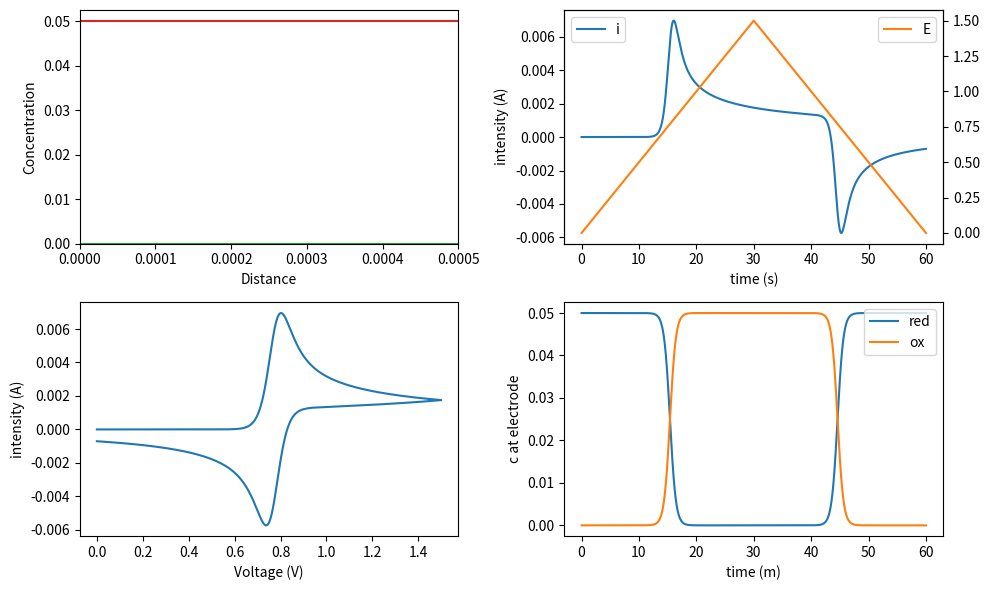

The script that saved this image: (Note: this script raises an exception after producing the figure.)
#!/usr/bin/env python3
# -*- coding: utf-8 -*-

"""
Code provided as is, without any warranty or whatsoever
Made by Martin Vérot from the ENS de Lyon, France
The inputs are defined after the "main program" comment line (diffusion coefficients, temperature, etc...)

This code is under licence CC-BY-NC-SA
It means that you cannot make profit from it, you need to mention the original author and if you reuse it, you must take the same licencing
Otherwise, feel free to use it and enjoy the beauty of electrochemistry !


##########################################################################
Voltammetry for a rapid couple with the Nernst law as a boundary condition
#########################################################################

The numerical simulations come out of
- Britz & Strutwolf : Digital simulation in Electrochemistry (2016) p96-98
- Bard & Faulkner : Electrochemical Methods Fundamentals and Applications (2001) annex B
- Girault : Électrochimie Physique et Analytique (2007) chapter 10 (the book exists in english "ANALYTICAL AND PHYSICAL ELECTROCHEMISTRY"

I took variables with dimensions so as to stick as close as possible to the physical equations and keep them as straightforward as possible

Britz and Strutwolf propose some programs as fortran codes, it is helpful to see how things are done by more seasoned programmers, however, the code is less readable as quite a lot of 'for' are involved where numpy slicing make it much shorter
A program named ESP  (Electrochemical Simulations Package) also offers some simulations but the source code is not open and needs some compiling and it seems to be hard to run on recent computers


The sampling either being to tight or sparse can lead to big numerical instabilities, you can change the numbers to make the computations more precise or faster, but if you see things going to infinity or zero, the sampling is probably at fault
"""

# Importation of libraries 
import numpy as np
import matplotlib.pyplot as plt
import scipy.constants as constants
import matplotlib.animation as animation

# Functions used by the main program 
def nextC(C,t,D,Cini,E,E0,n,T,deltat,deltax):
    """
    Compute the concentration for the next time interval t+delta t from the concentration given at t,x
    First the laplacian at step t-1 is taken and the partial derivative equation is propagated for time t as
    C(t)=C(t-1)+D*deltat*lapC(t-1)
        C array containing the concentration, first index position, second index : time, third index species
        t indix of the time to consider
        D array containing the diffusion coefficients of the species
        deltat : time interval
        deltax : space interval
    """
    F = constants.physical_constants['Faraday constant'][0]
    R = constants.R
    newC = np.zeros_like(C[:,0,:])
    #solving the diffusion equations for each species
    for i in range(0,D.size):
        lapC = laplacian(C[:,t-1,i],deltax) 
        newC[:,i] = C[:,t-1,i] + D[i]*deltat*lapC
        #Checking the concentrations at the end of the simulation
        #if newC[-1,i] != Cini[i]:
        #    print('the box considered is too short to be considered as a semi-infinite model')
    #now solving the boundary conditions : Nernst equation at the electrodes and conservation of matter
    #C_red/C_ox = exp (-(E-E0)*nF/RT) = theta (Nernst) -> C_red(0) - theta * C_ox(0) = 0
    #D_red grad(C_red)+ D_ox grad (C_ox)_0 = 0 (conservation of matter) -> -D_red C_red(0) - D_ox C_ox(0) = -D_redC_red(1)-D_oxC_ox(1) (First order approximation for the gradient)
    #In its matrix form AC=B 
    theta=np.exp(-(E[t]-E0)*n*F/(R*T))
    #print(alpha)
    A = np.array([[1,-theta],[-D[0],-D[1]]])
    B = np.array([0,-D[0]*C[1,t-1,0]-D[1]*C[1,t-1,1]])
    sol = np.linalg.solve(A, B)
    sol = sol.reshape(len(sol), 1)
    newC[0] = np.transpose(sol)
    #print(newC[0])
    return newC

def intensity(C,x,deltax,deltat,n,A,D):
    """
    compute the intensity from the concentration profile
    """
    gradCx = np.gradient(C[:,:,0],deltax,axis=0)
    
    F = constants.physical_constants['Faraday constant'][0]
    return n*F*A*D[0] * gradCx[0,:]#/deltax

def laplacian(f,deltax):
    """
    Computes the laplacian second derivative with central formula
        f : is the array containing the values of the function
        deltax : sampling interval
    """
    out = np.zeros_like(f)
    out[1:-1]=(f[2:]-2*f[1:-1]+f[0:-2])/deltax**2
    out[0]=(f[2]-2*f[1]+f[0])/deltax**2
    out[-1]=(f[-3]-2*f[-2]+f[-1])/deltax**2
    return out

def lap(C,deltax,t,species):
    """
    Compute the laplacian for species with index 'species' (0 : red, 1 : ox) at time t
        C : array containing the concentrations
        deltax : x sampling interval
        t : indix of the time in the array
        species : indix of the species for which the laplacian must be evaluated
    """
    return laplacian(C[:,t,species],deltax)


def halfPeriod(Ei,Ef,nu):
    """ 
    Compute the time of a half period
        Ei : starting potential (V)
        Ef : ending potential (V)
        nu : scan rate (V/s)
    """
    halfPeriod = np.abs((float(Ef)-float(Ei))/nu)
    return halfPeriod
         

def potential(Ei,Ef,nu,samplingt,nCycle):
    """
    Create the potential as a function of time
        Ei : starting potential (V)
        Ef : ending potential (V)
        nu : scan rate (V/s)
        sampling t : number of steps for a single forward scan (int)
        nCycle : number of cycles, it should be a multiple of 0.5
    """
    halfPer = halfPeriod(Ei,Ef,nu)
    t,deltat = np.linspace(0,halfPer,samplingt,endpoint=False,retstep=True)
    #Creating the scan in the correcti direction depending on the staring and ending potential
    if Ei<Ef:
        Eforward = Ei + nu * t 
        Ebackward = Ef - nu * t 
    elif Ei>Ef:
        Eforward = Ei - nu * t 
        Ebackward = Ef + nu * t 
    else:
        print('The starting and ending potential are the same')
    if nCycle % 0.5 != 0:
        print('The number of cycles should be a multiple of 0.5')
    Ecycle = [list(Eforward),list(Ebackward)]
    Efull = []
    for i in range(0,int(nCycle/0.5)):
        Efull.extend(Ecycle[i%2])
    #Adding the final point to make a full cycle ending either at Ei or Ef
    if nCycle % 1 == 0:
        Efull.append(Ei)
    elif nCycle % 0.5 ==0.:
        Efull.append(Ef)
    return np.array( Efull )

def animate(time,C,intensity,E,t,x,convertMoll):
    """
    Animate the concentrations and dots on the corresponding graphs
    """
    Cox.set_data(x, C[:,time,1]/convertMoll)
    Cred.set_data(x, C[:,time,0]/convertMoll)
    Et.set_data(t[time],Efull[time] )
    it.set_data(t[time], intensity[time])
    iE.set_data(E[time], intensity[time])
    #ax2.set_ylim(np.min([-1,np.min(lapC[:,time])*1.05]),0.)
    
    return [Cox,Cred,Et,it,iE]

     
#Main programm 
if __name__ == "__main__":
    #Input parameters
    Ei = 0. #Initial potential
    Ef = 1.5 #Potential for sweep
    E0 = 0.77 #Standard potential for the couple
    n = 1 #Number of electrons exchanged
    nu = 50.e-3 #sweep rate as V/s
    D_ox = 6.04e-10#10 #diffusion coefficient of the oxydant in m^2/s
    D_red = 6.04e-10#10 #diffusion coefficient of the reductor in m^2/s
    C_ox = 0. #initial concentration of the oxydant at the electrode in mol/L
    C_red = 0.05 #initial concentration of the oxydant at the electrode in mol/L
    A = 1e-4 # Area of the electrode in m^2
    l = 5e-4 #length in meter
    nCycle = 1 #number of cycles between Ei and Ef, it should be a multiple of 0.5
    samplingx = 100
    samplingt = 10000 #sampling for a forward scan
    T = 298.15 #Temperature
    saveCsv= True #save the voltammetry file as a csv file 
    saveMovie = False #save the animation as a mp4 movie
    saveNpy = False #save the voltammetry file as a npy file (everything, potential, current, concentration) the file can be huge !
    movie = "voltammetry.mp4" #filename if the animation is saved

    #########################
    #the program starts here
    #########################
    F = constants.physical_constants['Faraday constant'][0]
    R = constants.R
    convertMoll = 1000 #to convert mol/L to mol/m^3
    #length of a forward scan
    halfPer= halfPeriod(Ei,Ef,nu) 
    #Creating the x values at which the concentration wil be computed each step.    
    x,deltax = np.linspace(0,l,samplingx,retstep=True)
    #Splitting the time to make it correspond to the defined sampling and number of cycles
    sizet = int(samplingt*2*nCycle)+1
    t,deltat = np.linspace(0,2*nCycle*halfPer,sizet,retstep=True)
    #Creating the seesaw voltage    
    Efull = potential(Ei,Ef,nu,samplingt,nCycle)
    #Diffusion coefficients for all the species
    D = np.array([D_red,D_ox])
    Cini = convertMoll*np.array([C_red,C_ox])
    C = np.zeros((samplingx,sizet,2)) 
    #Initial condition for Cred(x,0) : C(x,0,0) = C_red 
    C[:,0,0] = C_red* convertMoll * np.ones(samplingx)
    #Initial condition for Cox(x,0) : C(x,0,1) = C_ox 
    C[:,0,1] = C_ox* convertMoll * np.ones(samplingx)

    DM = np.minimum(D_ox,D_red)*deltat/(deltax**2 )
    print('DM : {}'.format(DM))
    if DM > 0.5:
        print("the sampling is too scarce, choose more wisely : decrease t sampling or raise x sampling")
    #Frame interval to have an animation roughly at 50 fps
    frameselect = int(sizet/(50*t[-1]))
    print('display every {} step, length(s) {}, sizet {} '.format(frameselect,t[-1], sizet))
    print('D*T {} , length^2 {}'.format(np.max(D)*t[-1], l**2))
    

    #computation of the concentration at each position and time
    for time in range(1,sizet):
        C[:,time,:]=nextC(C,time,D,Cini,Efull,E0,n,T,deltat,deltax)

    #Computation of the current from the concentration profiles
    i = intensity(C,x,deltax,deltat,n,A,D)
   
    #Plotting of all the results
    fig, axes = plt.subplots(2,2, figsize =(10,6))
    #C=f(x)
    ax1 = plt.subplot(2,2,1)
    ax1.set_xlabel('Distance')
    ax1.set_ylabel('Concentration')
    ax1.set_xlim(0.,l)
    ax1.set_ylim(0.,C_red*1.05)
    #i, E = ft(t)
    ax2 = plt.subplot(2,2,2)
    ax2.set_xlabel('time (s)')
    ax2.set_ylabel('intensity (A)')
    ax2.plot(t,i,label = 'i',color='C0') 
    ax2_2 = ax2.twinx() 
    ax2_2.plot(t,Efull,label = 'E',color='C1') 
    ax2.legend(loc='upper left')
    ax2_2.legend(loc='upper right')
    #i = f(E)
    ax3 = plt.subplot(2,2,3)
    ax3.set_xlabel('Voltage (V)')
    ax3.set_ylabel('intensity (A)')
    ax3.plot(Efull,i,label = 'intensity',marker=None) 
    #C(x=0) = f(t)
    ax2_3 =plt.subplot(2,2,4)  
    ax2_3.set_xlabel('time (m)')
    ax2_3.set_ylabel('c at electrode')
    ax2_3.plot(t,C[0,:,0]/convertMoll,label = 'red',color='C0') 
    ax2_3.plot(t,C[0,:,1]/convertMoll,label = 'ox',color='C1') 
    ax2_3.legend(loc='upper right')
    #lines to animate
    Cox, = ax1.plot([], [],color='C2' )
    Cred, = ax1.plot([], [],color='C3' )
    Et, = ax2_2.plot([], [] , marker='o',ms=2)
    it, = ax2.plot([], [] , marker='o',ms=2)
    iE, = ax3.plot([], [] , marker='o',ms=3,color='C0')
    plt.tight_layout()
    #animate all the lines as a function of time
    ani = animation.FuncAnimation(fig, animate, fargs =(C,i,Efull,t,x,convertMoll), blit=True , frames=range(0,sizet+1,frameselect),interval=20)#,save_count=int(sizet/frameselect))
    #write the file as a mp4
    writermp4 = animation.FFMpegWriter(fps=50) 
    if saveMovie == True:
        ani.save(movie, writer=writermp4)
    filename ="voltammetry-r-sweep-{}-E0-{}-C_ox-{}-C_red-{}-Ei-{}-Ef-{}".format(nu,E0,C_ox,C_red,Ei,Ef) 
    if saveEi == True:
        np.savetxt(filename+'.csv', np.transpose([Efull,i]), delimiter=",")
    if saveNpy == True:
        with open(filename+'.npy','wb') as fileOutput:
            np.save(fileOutput, [Efull,i,t])
            np.save(fileOutput, x)
            np.save(fileOutput, C  )
    plt.show()
    pass
